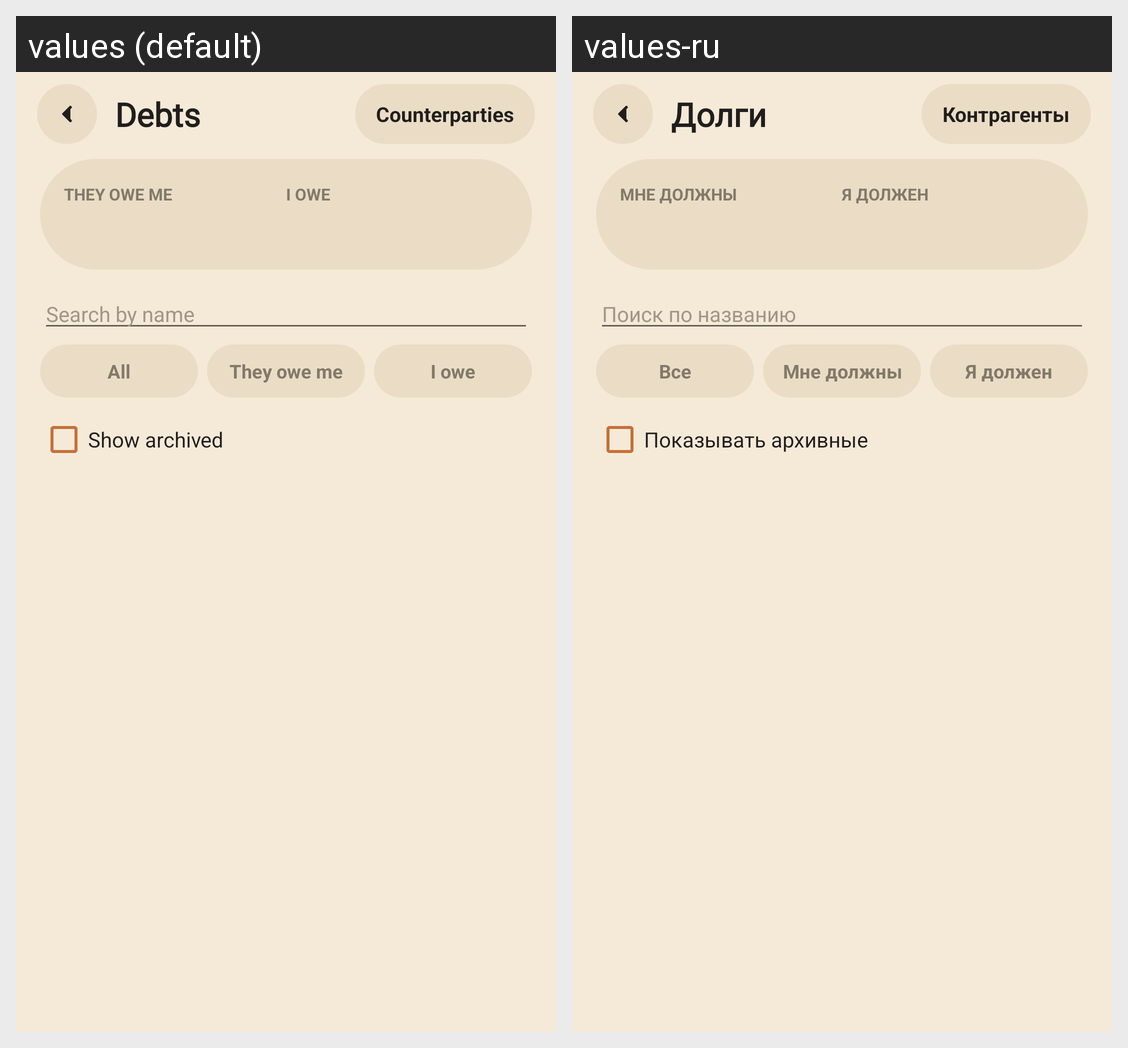

The Android screen above is rendered under two locales of the same app. Produce the string resources it draws, with the default and per-locale values.
Android screen res/layout/activity_debts.xml rendered under 2 locales, left to right: values (default), values-ru. Device: Nexus 5 (rendered at 1080×1920; each locale shown at half size, 540×960, under a caption strip naming it); theme AppTheme.NoActionBar.
Strings drawn on this screen, with the default value and each locale's value (text and hints the layout hard-codes, and strings that could not be matched under every locale, appear in the picture but are not listed):

debts_title
  values: Debts
  values-ru: Долги

counterparties_title
  values: Counterparties
  values-ru: Контрагенты

debts_owed_to_me
  values: They owe me
  values-ru: Мне должны

debts_i_owe
  values: I owe
  values-ru: Я должен

search_by_name_hint
  values: Search by name
  values-ru: Поиск по названию

debts_filter_all
  values: All
  values-ru: Все

debts_filter_owed_to_me
  values: They owe me
  values-ru: Мне должны

debts_filter_i_owe
  values: I owe
  values-ru: Я должен

debts_show_archived
  values: Show archived
  values-ru: Показывать архивные
